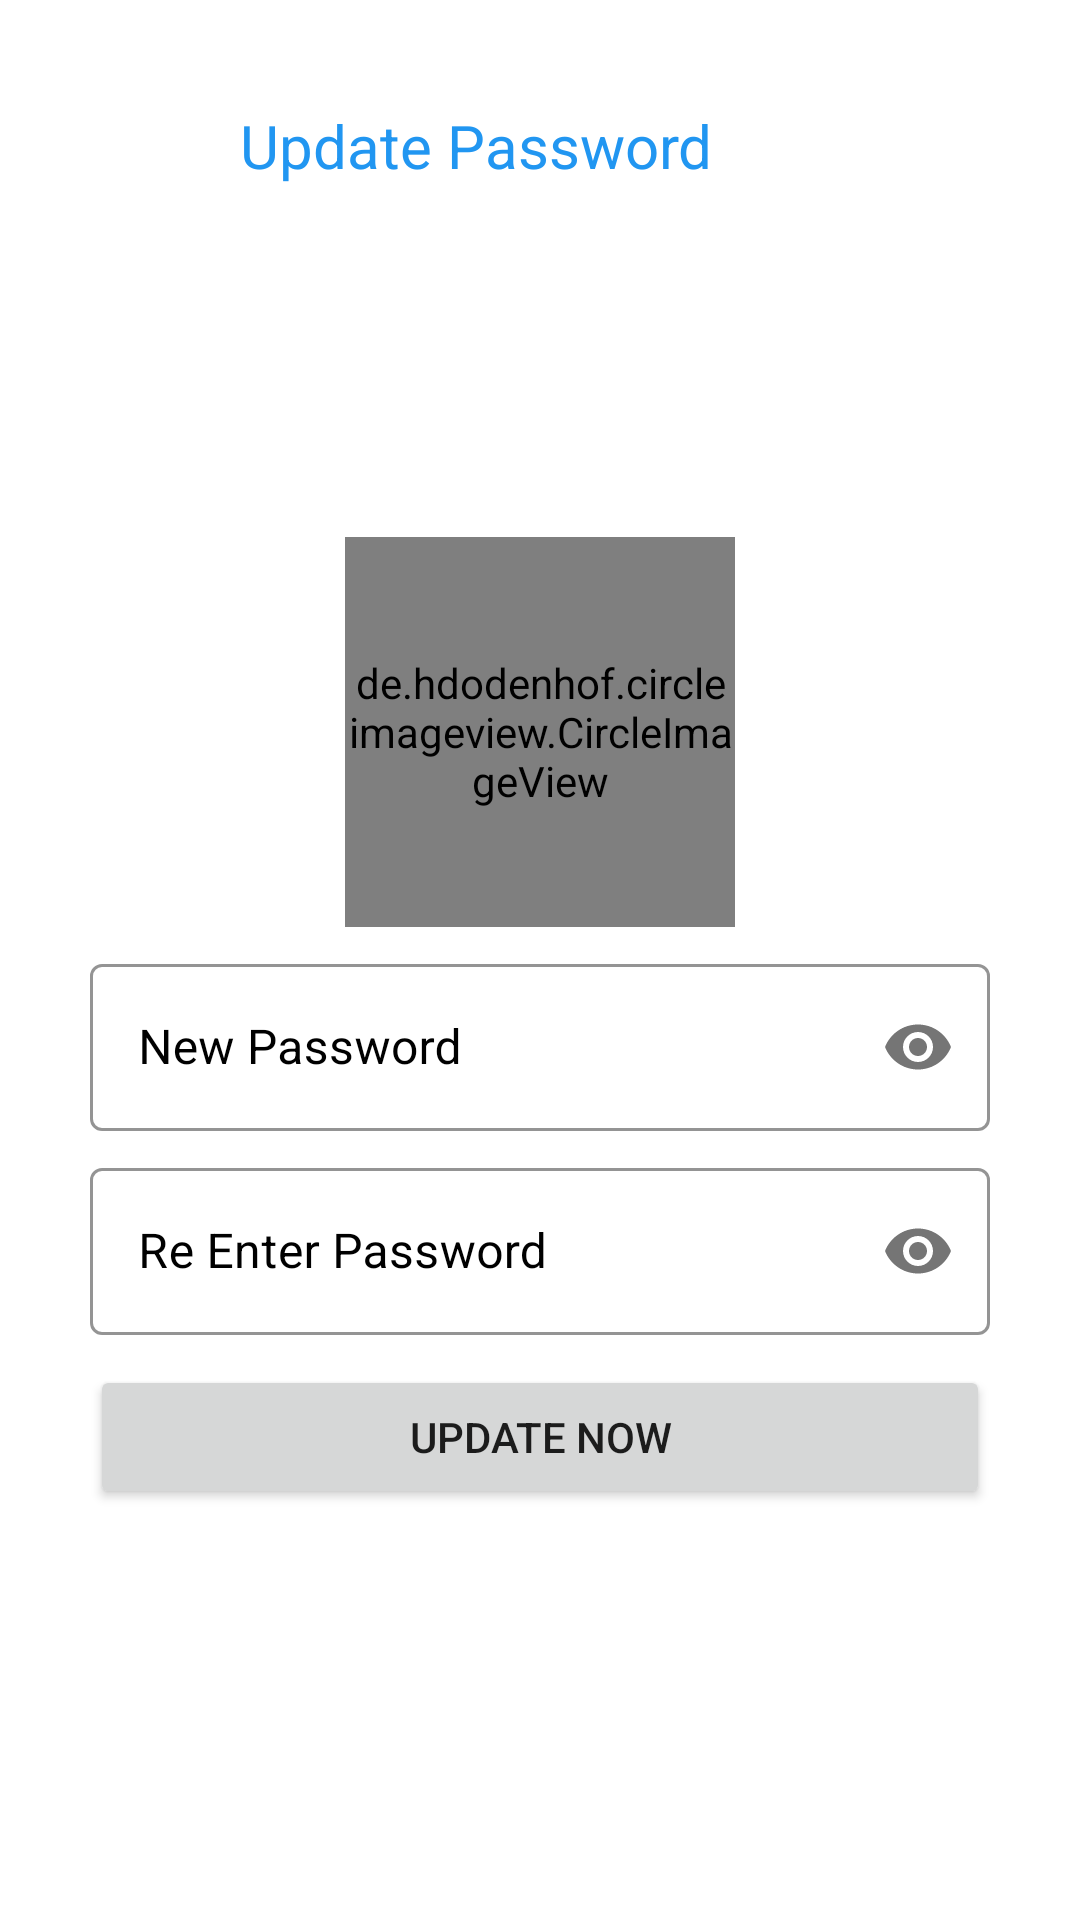

This screen was rendered from an Android layout file. Write that file and the resources it references.
<!-- AndroidManifest.xml: application theme Theme.AttendanceSystm -->
<!-- res/layout/activity_update_password.xml -->
<?xml version="1.0" encoding="utf-8"?>
<RelativeLayout
    xmlns:android="http://schemas.android.com/apk/res/android"
    xmlns:app="http://schemas.android.com/apk/res-auto"
    xmlns:tools="http://schemas.android.com/tools"
    android:layout_width="match_parent"
    android:layout_height="match_parent"
    tools:context=".activities.UpdatePassword">
    <RelativeLayout
        android:id="@+id/top"
        android:layout_width="match_parent"
        android:layout_height="wrap_content"
        android:layout_marginTop="25dp">

        <ImageView
            android:id="@+id/back"
            android:layout_width="40dp"
            android:layout_height="40dp"
            android:layout_centerVertical="true"
            android:layout_marginStart="20dp"
            android:padding="10dp"
            android:src="@drawable/angle_left"
            app:tint="@color/blue" />

        <TextView
            android:layout_width="wrap_content"
            android:layout_height="wrap_content"
            android:layout_centerVertical="true"
            android:layout_marginStart="20dp"
            android:layout_marginTop="20dp"
            android:layout_toEndOf="@id/back"
            android:text="Update Password"
            android:textColor="@color/blue"
            android:textSize="20sp" />
    </RelativeLayout>

    <RelativeLayout
        android:layout_width="match_parent"
        android:layout_height="wrap_content"
        android:layout_below="@id/top"
        android:layout_marginTop="100dp">

        <de.hdodenhof.circleimageview.CircleImageView
            android:id="@+id/userImg"
            android:layout_width="130dp"
            android:layout_height="130dp"
            android:layout_centerHorizontal="true"
            android:layout_marginTop="7dp"
            android:src="@drawable/man" />

        <com.google.android.material.textfield.TextInputLayout
            android:id="@+id/a"
            style="@style/Widget.MaterialComponents.TextInputLayout.OutlinedBox"
            android:layout_width="match_parent"
            android:layout_height="wrap_content"
            android:layout_below="@id/userImg"
            android:layout_marginStart="30dp"
            android:layout_marginTop="7dp"
            android:layout_marginEnd="30dp"
            android:hint="New Password"
            android:textColorHint="@color/black"
            app:boxStrokeColor="@color/blue"
            app:hintTextColor="@color/blue"
            app:passwordToggleEnabled="true"
            >

            <com.google.android.material.textfield.TextInputEditText
                android:id="@+id/pass"
                android:layout_width="match_parent"
                android:layout_height="match_parent"
                android:inputType="textPassword"

                android:textSize="16sp" />
        </com.google.android.material.textfield.TextInputLayout>

        <com.google.android.material.textfield.TextInputLayout
            android:id="@+id/b"
            style="@style/Widget.MaterialComponents.TextInputLayout.OutlinedBox"
            android:layout_width="match_parent"
            android:layout_height="wrap_content"
            android:layout_below="@+id/a"
            android:layout_marginStart="30dp"
            android:layout_marginTop="7dp"
            android:layout_marginEnd="30dp"
            android:hint="Re Enter Password"
            android:textColorHint="@color/black"
            app:boxStrokeColor="@color/blue"
            app:hintTextColor="@color/blue"
            app:passwordToggleEnabled="true">

            <com.google.android.material.textfield.TextInputEditText
                android:id="@+id/rePass"
                android:layout_width="match_parent"
                android:layout_height="match_parent"
                android:inputType="textPassword"

                android:textSize="16sp" />
        </com.google.android.material.textfield.TextInputLayout>

        <Button
            android:id="@+id/updateBtn"
            android:layout_width="match_parent"
            android:layout_height="wrap_content"
            android:layout_below="@id/b"
            android:layout_marginStart="30dp"
            android:layout_marginTop="10dp"
            android:layout_marginEnd="30dp"
            android:text="update now"

            />
    </RelativeLayout>



</RelativeLayout>
<!-- resources referenced by this layout -->
<resources>
  <color name="black">#FF000000</color>
  <color name="blue">#2196F1</color>
  <!-- drawable man: png bitmap (drawable, 30293 bytes) -->
  <style name="Theme.AttendanceSystm" parent="Theme.MaterialComponents.DayNight.NoActionBar">
          
          <item name="colorPrimary">@color/blue</item>
          <item name="colorPrimaryVariant">@color/topColor</item>
          <item name="colorOnPrimary">@color/white</item>
          
          <item name="colorSecondary">@color/teal_200</item>
          <item name="colorSecondaryVariant">@color/teal_700</item>
          <item name="colorOnSecondary">@color/black</item>
          
          <item name="android:statusBarColor" tools:targetApi="l">?attr/colorPrimaryVariant</item>
          
      </style>
  <color name="topColor">#2196F1</color>
  <color name="white">#FFFFFFFF</color>
  <color name="teal_200">#FF03DAC5</color>
  <color name="teal_700">#FF018786</color>
</resources>
